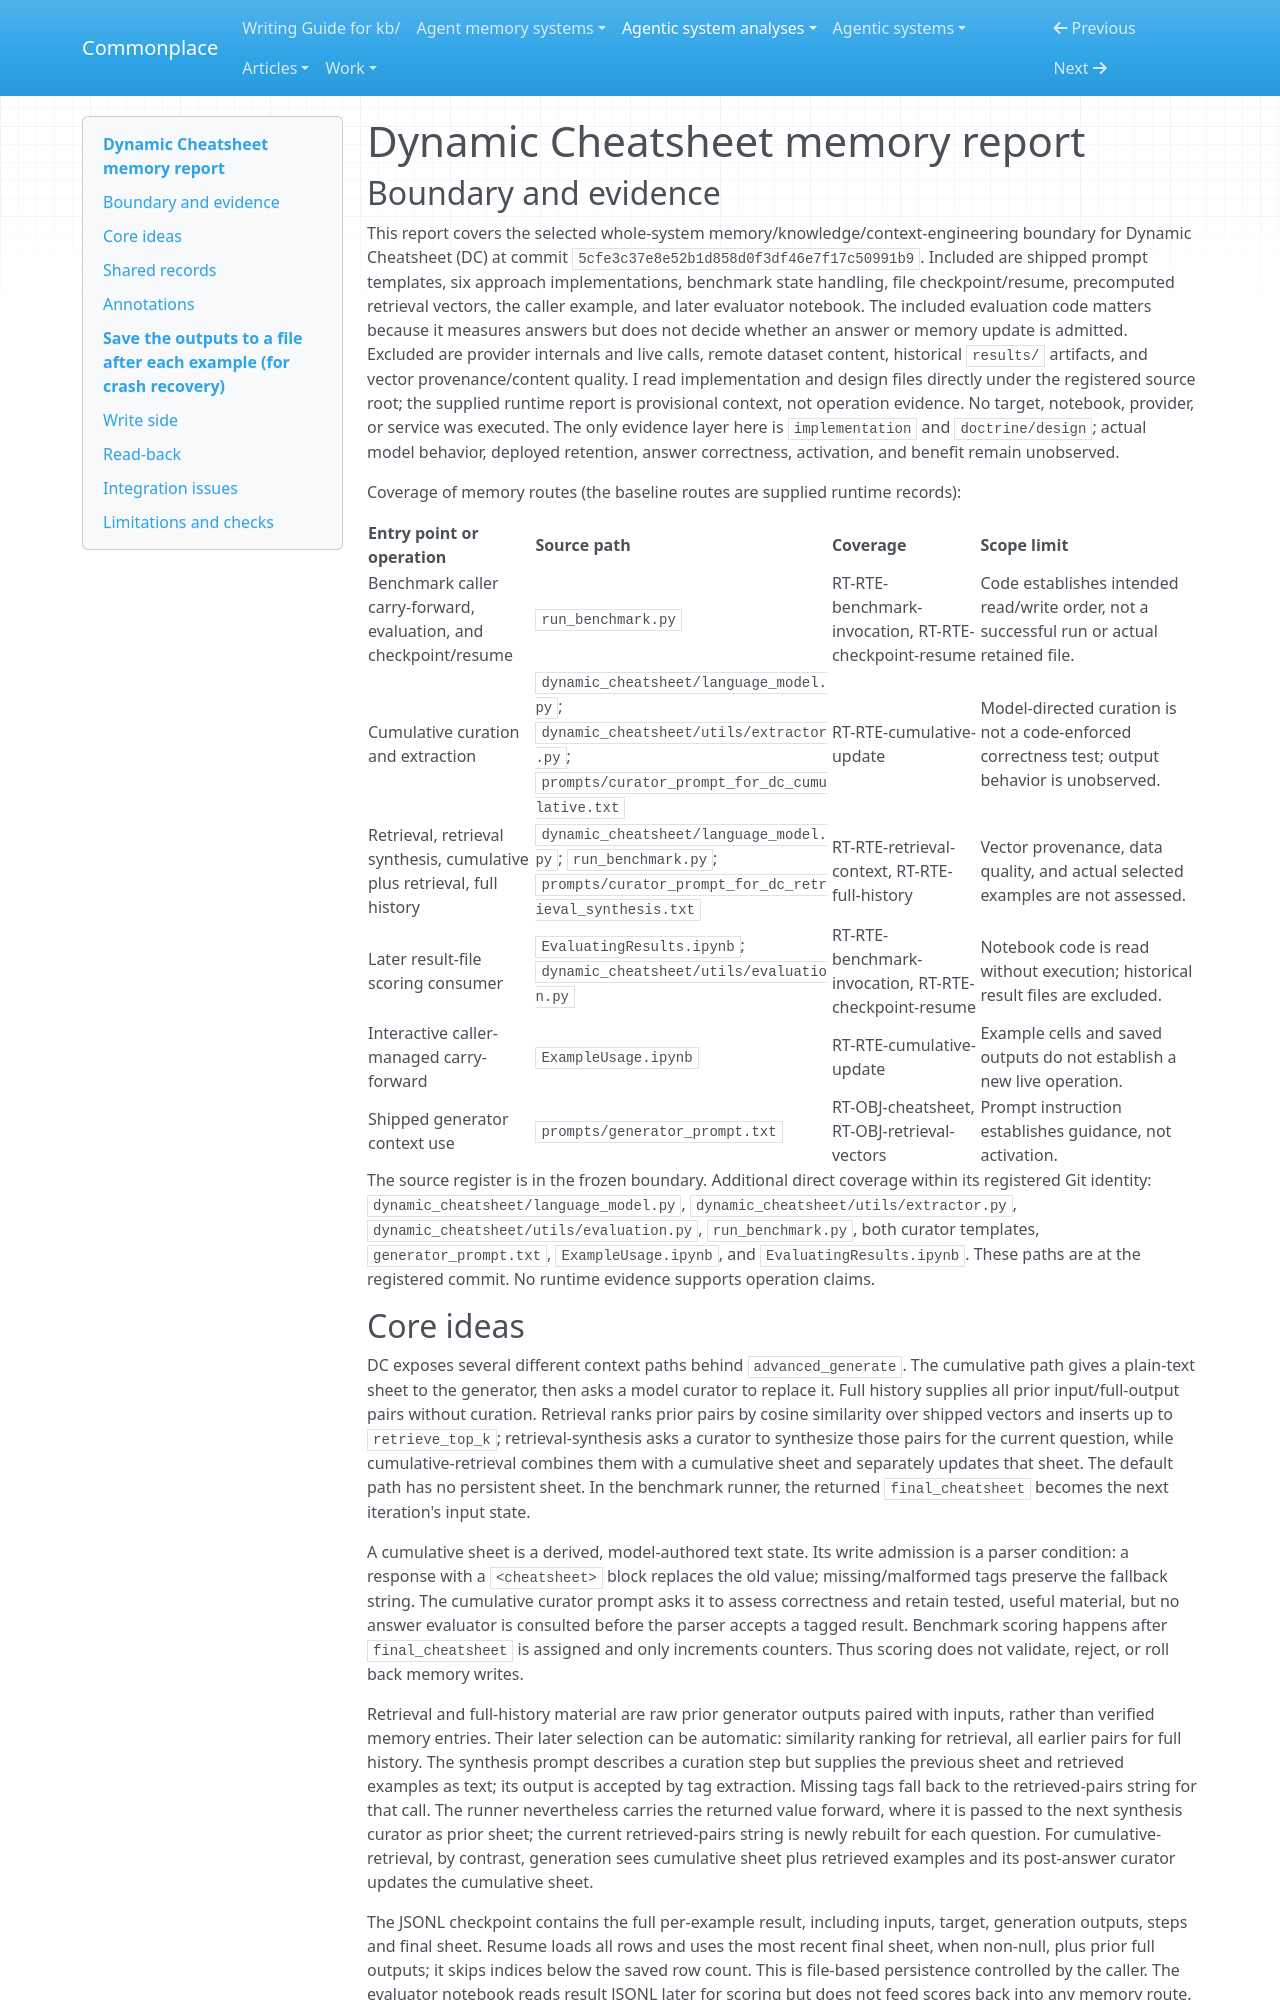

repository: zby/commonplace · page: agentic-system-analyses/retained-archive/AAS-2026-10-04-dynamic-cheatsheet-01/memory/index.html · generator: mkdocs

---
type: agentic-system-analyses/types/agent-memory-analysis-report.md
description: "Memory mechanisms of Dynamic Cheatsheet across cumulative text, retrieved traces, and benchmark checkpoints"
run-id: AAS-2026-10-04-dynamic-cheatsheet-01
source-identity: https://github.com/suzgunmirac/dynamic-cheatsheet
reviewed-boundary: "5cfe3c37e8e52b1d858d0f3df46e7f17c50991b9"
report-status: complete
---

# Dynamic Cheatsheet memory report

## Boundary and evidence

This report covers the selected whole-system memory/knowledge/context-engineering boundary for Dynamic Cheatsheet (DC) at commit `5cfe3c37e8e52b1d858d0f3df46e7f17c50991b9`. Included are shipped prompt templates, six approach implementations, benchmark state handling, file checkpoint/resume, precomputed retrieval vectors, the caller example, and later evaluator notebook. The included evaluation code matters because it measures answers but does not decide whether an answer or memory update is admitted. Excluded are provider internals and live calls, remote dataset content, historical `results/` artifacts, and vector provenance/content quality. I read implementation and design files directly under the registered source root; the supplied runtime report is provisional context, not operation evidence. No target, notebook, provider, or service was executed. The only evidence layer here is `implementation` and `doctrine/design`; actual model behavior, deployed retention, answer correctness, activation, and benefit remain unobserved.

Coverage of memory routes (the baseline routes are supplied runtime records):

| Entry point or operation | Source path | Coverage | Scope limit |
|---|---|---|---|
| Benchmark caller carry-forward, evaluation, and checkpoint/resume | `run_benchmark.py` | RT-RTE-benchmark-invocation, RT-RTE-checkpoint-resume | Code establishes intended read/write order, not a successful run or actual retained file. |
| Cumulative curation and extraction | `dynamic_cheatsheet/language_model.py`; `dynamic_cheatsheet/utils/extractor.py`; `prompts/curator_prompt_for_dc_cumulative.txt` | RT-RTE-cumulative-update | Model-directed curation is not a code-enforced correctness test; output behavior is unobserved. |
| Retrieval, retrieval synthesis, cumulative plus retrieval, full history | `dynamic_cheatsheet/language_model.py`; `run_benchmark.py`; `prompts/curator_prompt_for_dc_retrieval_synthesis.txt` | RT-RTE-retrieval-context, RT-RTE-full-history | Vector provenance, data quality, and actual selected examples are not assessed. |
| Later result-file scoring consumer | `EvaluatingResults.ipynb`; `dynamic_cheatsheet/utils/evaluation.py` | RT-RTE-benchmark-invocation, RT-RTE-checkpoint-resume | Notebook code is read without execution; historical result files are excluded. |
| Interactive caller-managed carry-forward | `ExampleUsage.ipynb` | RT-RTE-cumulative-update | Example cells and saved outputs do not establish a new live operation. |
| Shipped generator context use | `prompts/generator_prompt.txt` | RT-OBJ-cheatsheet, RT-OBJ-retrieval-vectors | Prompt instruction establishes guidance, not activation. |

The source register is in the frozen boundary. Additional direct coverage within its registered Git identity: `dynamic_cheatsheet/language_model.py`, `dynamic_cheatsheet/utils/extractor.py`, `dynamic_cheatsheet/utils/evaluation.py`, `run_benchmark.py`, both curator templates, `generator_prompt.txt`, `ExampleUsage.ipynb`, and `EvaluatingResults.ipynb`. These paths are at the registered commit. No runtime evidence supports operation claims.
